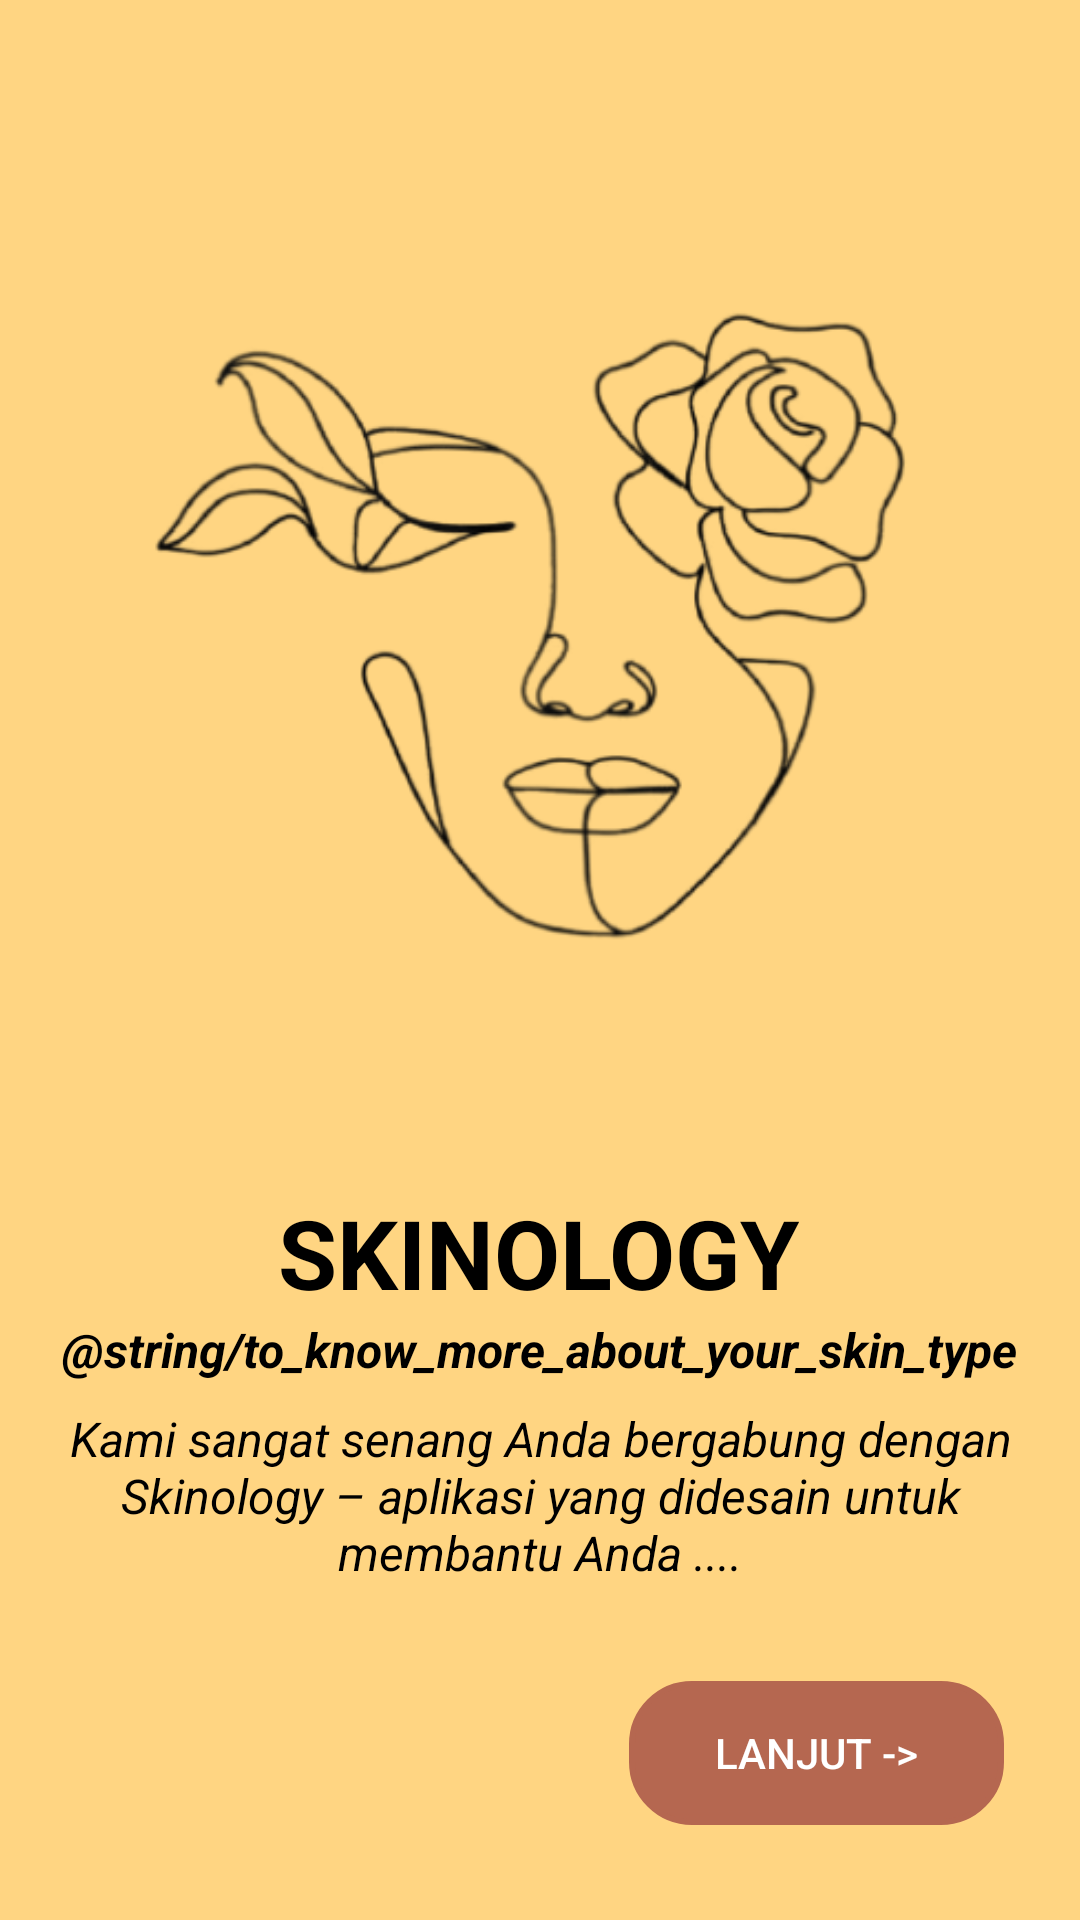

Android layout source for this screen:
<!-- AndroidManifest.xml: application theme Theme.Skinology -->
<!-- res/layout/activity_on_boarding.xml -->
<?xml version="1.0" encoding="utf-8"?>
<androidx.constraintlayout.widget.ConstraintLayout xmlns:android="http://schemas.android.com/apk/res/android"
    xmlns:app="http://schemas.android.com/apk/res-auto"
    xmlns:tools="http://schemas.android.com/tools"
    android:layout_width="match_parent"
    android:layout_height="match_parent"
    android:background="@color/yellow"
    tools:context=".ui.onboarding.OnBoarding">

    <ImageView
        android:id="@+id/imageView"
        android:layout_width="0dp"
        android:layout_height="0dp"
        android:layout_marginStart="32dp"
        android:layout_marginEnd="32dp"
        android:contentDescription="@string/image_on_boarding"
        app:layout_constraintBottom_toTopOf="@+id/guidelineHorizontal"
        app:layout_constraintEnd_toEndOf="parent"
        app:layout_constraintHorizontal_bias="0.0"
        app:layout_constraintStart_toStartOf="parent"
        app:layout_constraintTop_toTopOf="@+id/guidelineHorizontal2"
        app:layout_constraintVertical_bias="1.0"
        app:srcCompat="@drawable/onboard" />

    <TextView
        android:id="@+id/title"
        android:layout_width="wrap_content"
        android:layout_height="wrap_content"
        android:layout_marginTop="12dp"
        android:gravity="center"
        android:text="@string/skinology"
        android:textColor="@color/black"
        android:textSize="32sp"
        android:textStyle="bold"
        app:layout_constraintEnd_toEndOf="parent"
        app:layout_constraintHorizontal_bias="0.497"
        app:layout_constraintStart_toStartOf="parent"
        app:layout_constraintTop_toBottomOf="@+id/imageView" />
    <TextView
        android:id="@+id/subtitle"
        android:layout_width="wrap_content"
        android:layout_height="wrap_content"
        android:gravity="center"
        android:text="@string/to_know_more_about_your_skin_type"
        android:textColor="@color/black"
        android:textSize="16sp"
        android:textStyle="bold|italic"
        app:layout_constraintEnd_toEndOf="parent"
        app:layout_constraintHorizontal_bias="0.497"
        app:layout_constraintStart_toStartOf="parent"
        app:layout_constraintTop_toBottomOf="@+id/title" />
    <TextView
        android:id="@+id/desc_onboarding"
        android:layout_width="wrap_content"
        android:layout_height="wrap_content"
        android:gravity="center"
        android:padding="8dp"
        android:textStyle="italic"
        android:text="@string/onboarding_description"
        android:textColor="@color/black"
        android:textSize="16sp"
        app:layout_constraintBottom_toBottomOf="parent"
        app:layout_constraintEnd_toEndOf="parent"
        app:layout_constraintStart_toStartOf="parent"
        app:layout_constraintTop_toBottomOf="@+id/subtitle"
        app:layout_constraintVertical_bias="0.0" />


    <Button
        android:id="@+id/btn_next"
        android:layout_width="125dp"
        android:layout_height="wrap_content"
        android:layout_marginTop="24dp"
        android:backgroundTint="@color/primary"
        android:background="@drawable/rounded_button"
        android:text="@string/next"
        android:textColor="@color/white"
        app:layout_constraintEnd_toEndOf="parent"
        app:layout_constraintHorizontal_bias="0.892"
        app:layout_constraintStart_toStartOf="parent"
        app:layout_constraintTop_toBottomOf="@+id/desc_onboarding" />

    <androidx.constraintlayout.widget.Guideline
        android:id="@+id/guidelineHorizontal"
        android:layout_width="wrap_content"
        android:layout_height="64dp"
        android:orientation="horizontal"
        app:layout_constraintEnd_toEndOf="parent"
        app:layout_constraintGuide_percent="0.6"
        app:layout_constraintStart_toStartOf="parent" />

    <androidx.constraintlayout.widget.Guideline
        android:id="@+id/guidelineHorizontal2"
        android:layout_width="wrap_content"
        android:layout_height="64dp"
        android:orientation="horizontal"
        app:layout_constraintEnd_toEndOf="parent"
        app:layout_constraintGuide_percent="0.07"
        app:layout_constraintStart_toStartOf="parent" />



</androidx.constraintlayout.widget.ConstraintLayout>
<!-- resources referenced by this layout -->
<resources>
  <color name="black">#FF000000</color>
  <color name="primary">#B56750</color>
  <color name="white">#FFFFFFFF</color>
  <color name="yellow">#FFD582</color>
  <!-- drawable onboard: png bitmap (drawable, 49262 bytes) -->
  <!-- drawable rounded_button (drawable) -->
  <?xml version="1.0" encoding="utf-8"?>
  <shape xmlns:android="http://schemas.android.com/apk/res/android">
      <corners android:radius="20dp" />
      <stroke
          android:width="2dp"
          android:color="@color/secondary" />
  </shape>
  <string name="image_on_boarding">imageOnBoarding</string>
  <string name="next">Lanjut  -&gt;</string>
  <string name="onboarding_description">Kami sangat senang Anda bergabung dengan Skinology – aplikasi yang didesain untuk membantu Anda ....</string>
  <string name="skinology">SKINOLOGY</string>
  <style name="Theme.Skinology" parent="Theme.MaterialComponents.DayNight.NoActionBar.Bridge">
          
          <item name="colorPrimary">@color/primary</item>
          <item name="colorPrimaryVariant">@color/purple_700</item>
          <item name="colorOnPrimary">@color/white</item>
          
          <item name="colorSecondary">@color/teal_200</item>
          <item name="colorSecondaryVariant">@color/teal_700</item>
          <item name="colorOnSecondary">@color/white</item>
          
          <item name="android:statusBarColor">?attr/colorPrimaryVariant</item>
          
  
      </style>
  <color name="secondary">#EDD5AA</color>
  <color name="purple_700">#FF3700B3</color>
  <color name="teal_200">#FF03DAC5</color>
  <color name="teal_700">#FF018786</color>
</resources>
